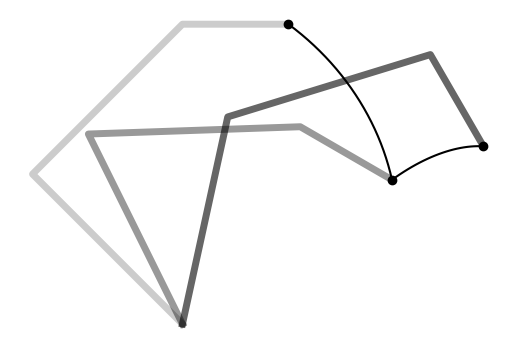

Write Python code to recreate this figure. (Note: this script raises an exception after producing the figure.)
'''
    iLQR applied to a planar manipulator for a viapoints task (batch formulation)

    Copyright (c) 2021 Idiap Research Institute, http://www.idiap.ch/
[redacted]
[redacted]

    This file is part of RCFS.

    RCFS is free software: you can redistribute it and/or modify
    it under the terms of the GNU General Public License version 3 as
    published by the Free Software Foundation.

    RCFS is distributed in the hope that it will be useful,
    but WITHOUT ANY WARRANTY; without even the implied warranty of
    MERCHANTABILITY or FITNESS FOR A PARTICULAR PURPOSE. See the
    GNU General Public License for more details.

    You should have received a copy of the GNU General Public License
    along with RCFS. If not, see <http://www.gnu.org/licenses/>.
'''

import numpy as np
import matplotlib.pyplot as plt
import matplotlib.patches as patches

# Helper functions
# ===============================

# Logarithmic map for R^2 x S^1 manifold
def logmap(f, f0):
	position_error = f[:2,:] - f0[:2,:]
	orientation_error = np.imag(np.log(np.exp(f0[-1,:]*1j).conj().T * np.exp(f[-1,:]*1j).T)).conj()
	error = np.vstack([position_error, orientation_error])
	return error

# Forward kinematics for end-effector (in robot coordinate system)
def fkin(x, param):
	L = np.tril(np.ones([param.nbVarX, param.nbVarX]))
	f = np.vstack([
		param.l @ np.cos(L @ x),
		param.l @ np.sin(L @ x),
		np.mod(np.sum(x,0)+np.pi, 2*np.pi) - np.pi
	]) # f1,f2,f3, where f3 is the orientation (single Euler angle for planar robot)
	return f

# Forward kinematics for end-effector (in robot coordinate system)
def fkin0(x, param): 
	L = np.tril(np.ones([param.nbVarX, param.nbVarX]))
	f = np.vstack([
		L @ np.diag(param.l) @ np.cos(L @ x),
		L @ np.diag(param.l) @ np.sin(L @ x)
	])
	f = np.hstack([np.zeros([2,1]), f])
	return f

# Jacobian with analytical computation (for single time step)
def Jkin(x, param):
	L = np.tril(np.ones([param.nbVarX, param.nbVarX]))
	J = np.vstack([
		-np.sin(L @ x).T @ np.diag(param.l) @ L,
		np.cos(L @ x).T @ np.diag(param.l) @ L,
		np.ones([1,param.nbVarX])
	])
	return J

# Error and Jacobian for a viapoints reaching task (in object coordinate system)
def f_reach(x, param):
	f = logmap(fkin(x, param), param.Mu)
	J = np.zeros([param.nbPoints * param.nbVarF, param.nbPoints * param.nbVarX])
	for t in range(param.nbPoints):
		f[:2,t] = param.A[:,:,t].T @ f[:2,t] # Object oriented forward kinematics
		Jtmp = Jkin(x[:,t], param)
		Jtmp[:2] = param.A[:,:,t].T @ Jtmp[:2] # Object centered Jacobian
		
		if param.useBoundingBox:
			for i in range(2):
				if abs(f[i,t]) < param.sz[i]:
					f[i,t] = 0
					Jtmp[i] = 0
				else:
					f[i,t] -= np.sign(f[i,t]) * param.sz[i]
		
		J[t*param.nbVarF:(t+1)*param.nbVarF, t*param.nbVarX:(t+1)*param.nbVarX] = Jtmp
	return f,J

# Parameters
class Param:
	def __init__(self):
		self.dt = 1e-2 # Time step length
		self.nbData = 50 # Number of datapoints
		self.nbIter = 100 # Maximum number of iterations for iLQR
		self.nbPoints = 2 # Number of viapoints
		self.nbVarX = 3 # State space dimension (x1,x2,x3)
		self.nbVarU = 3 # Control space dimension (dx1,dx2,dx3)
		self.nbVarF = 3 # Objective function dimension (f1,f2,f3, with f3 as orientation)
		self.l = [2,2,1] # Robot links lengths
		self.sz = [.2,.3] # Size of objects
		self.r = 1e-6 # Control weight term
		self.Mu = np.asarray([[2,1,-np.pi/6], [3,2,-np.pi/3]]).T # Viapoints 
		self.A = np.zeros([2,2,self.nbPoints]) # Object orientation matrices
		self.useBoundingBox = True # Consider bounding boxes for reaching cost


# Main program
# ===============================

param = Param();

# Object rotation matrices
for t in range(param.nbPoints):
	orn_t = param.Mu[-1,t]
	param.A[:,:,t] = np.asarray([
		[np.cos(orn_t), -np.sin(orn_t)],
		[np.sin(orn_t), np.cos(orn_t)]
	])

# Precision matrix
Q = np.identity(param.nbVarF * param.nbPoints)

# Control weight matrix
R = np.identity((param.nbData-1) * param.nbVarU) * param.r

# Time occurrence of viapoints
tl = np.linspace(0, param.nbData, param.nbPoints+1)
tl = np.rint(tl[1:]).astype(np.int64) - 1
idx = np.array([i + np.arange(0,param.nbVarX,1) for i in (tl*param.nbVarX)]) 

# Transfer matrices (for linear system as single integrator)
Su0 = np.vstack([
	np.zeros([param.nbVarX, param.nbVarX*(param.nbData-1)]), 
	np.tril(np.kron(np.ones([param.nbData-1, param.nbData-1]), np.eye(param.nbVarX) * param.dt))
]) 
Sx0 = np.kron(np.ones(param.nbData), np.identity(param.nbVarX)).T
Su = Su0[idx.flatten()] # We remove the lines that are out of interest


# iLQR
# ===============================

u = np.zeros(param.nbVarU * (param.nbData-1)) # Initial control command
x0 = np.array([3*np.pi/4, -np.pi/2, -np.pi/4]) # Initial state

for i in range(param.nbIter):
	x = Su0 @ u + Sx0 @ x0 # System evolution
	x = x.reshape([param.nbVarX, param.nbData], order='F')
	f,J = f_reach(x[:,tl], param) # Residuals and Jacobians
	du = np.linalg.inv(Su.T @ J.T @ Q @ J @ Su + R) @ (-Su.T @ J.T @ Q @ f.flatten('F') - u * param.r) # Gauss-Newton update
	# Estimate step size with backtracking line search method
	alpha = 1
	cost0 = f.flatten('F').T @ Q @ f.flatten('F') + np.linalg.norm(u)**2 * param.r # Cost
	while True:
		utmp = u + du * alpha
		xtmp = Su0 @ utmp + Sx0 @ x0 # System evolution
		xtmp = xtmp.reshape([param.nbVarX, param.nbData], order='F')
		ftmp,_ = f_reach(xtmp[:,tl], param) # Residuals 
		cost = ftmp.flatten('F').T @ Q @ ftmp.flatten('F') + np.linalg.norm(utmp)**2 * param.r # Cost
		if cost < cost0 or alpha < 1e-3:
			u = utmp
			print("Iteration {}, cost: {}".format(i,cost))
			break
		alpha /= 2
	if np.linalg.norm(du * alpha) < 1E-2:
		break # Stop iLQR iterations when solution is reached

# Plots
# ===============================

plt.figure()
plt.axis('off')
plt.gca().set_aspect('equal', adjustable='box')

# Get points of interest
f00 = fkin0(x[:,0], param)
f01 = fkin0(x[:,tl[0]], param)
f02 = fkin0(x[:,tl[1]], param)
f = fkin(x, param)

plt.plot(f00[0,:], f00[1,:], c='black', linewidth=5, alpha=.2)
plt.plot(f01[0,:], f01[1,:], c='black', linewidth=5, alpha=.4)
plt.plot(f02[0,:], f02[1,:], c='black', linewidth=5, alpha=.6)
plt.plot(f[0,:], f[1,:], c='black', marker='o', markevery=[0]+tl.tolist()) 

# Plot bounding box or viapoints
ax = plt.gca()
color_map = ['deepskyblue','darkorange']
for t in range(param.nbPoints):
	if param.useBoundingBox:
		rect_origin = param.Mu[:2,t] - param.A[:,:,t] @ np.array(param.sz)
		rect_orn = param.Mu[-1,t]
		rect = patches.Rectangle(rect_origin, param.sz[0]*2, param.sz[1]*2, np.degrees(rect_orn), color=color_map[t])
		ax.add_patch(rect)
	else:
		plt.scatter(param.Mu[0,t], param.Mu[1,t], s=100, marker='X', c=color_map[t])

plt.show()
